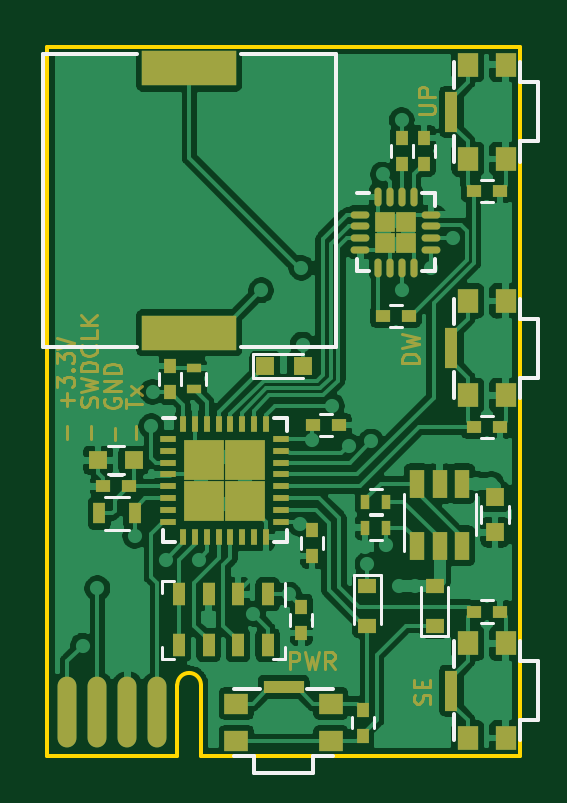
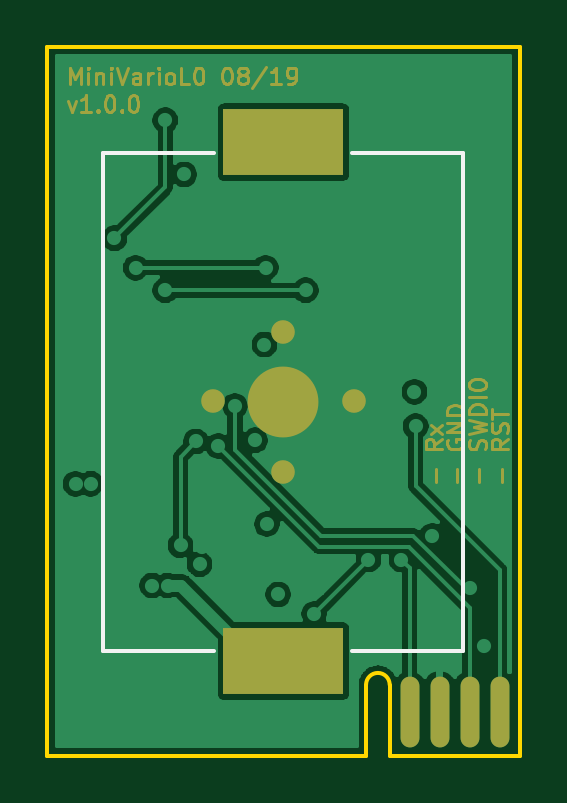
Circuit board: 13 layer files. Board 20.0 x 30.0 mm.
- bottom_copper: MiniVarioL0-B_Cu.gbr (40575 bytes)
- bottom_mask: MiniVarioL0-B_Mask.gbr (10070 bytes)
- paste: MiniVarioL0-B_Paste.gbr (903 bytes)
- bottom_silk: MiniVarioL0-B_SilkS.gbr (836 bytes)
- outline: MiniVarioL0-Edge_Cuts.gbr (832 bytes)
- top_copper: MiniVarioL0-F_Cu.gbr (119109 bytes)
- top_mask: MiniVarioL0-F_Mask.gbr (9932 bytes)
- paste: MiniVarioL0-F_Paste.gbr (4431 bytes)
- top_silk: MiniVarioL0-F_SilkS.gbr (5118 bytes)
- inner_copper: MiniVarioL0-In1_Cu.gbr (45453 bytes)
- inner_copper: MiniVarioL0-In2_Cu.gbr (52115 bytes)
- drill: MiniVarioL0-NPTH.drl (328 bytes)
- drill: MiniVarioL0-PTH.drl (1046 bytes)

=== bottom_copper: MiniVarioL0-B_Cu.gbr (40575 bytes, source omitted) ===
=== bottom_mask: MiniVarioL0-B_Mask.gbr (10070 bytes, source omitted) ===
=== paste: MiniVarioL0-B_Paste.gbr ===
G04 #@! TF.GenerationSoftware,KiCad,Pcbnew,5.1.4-e60b266~84~ubuntu16.04.1*
G04 #@! TF.CreationDate,2019-11-09T12:49:13+01:00*
G04 #@! TF.ProjectId,MiniVarioL0,4d696e69-5661-4726-996f-4c302e6b6963,v1.0.0*
G04 #@! TF.SameCoordinates,PX84157a0PY7270e00*
G04 #@! TF.FileFunction,Paste,Bot*
G04 #@! TF.FilePolarity,Positive*
%FSLAX46Y46*%
G04 Gerber Fmt 4.6, Leading zero omitted, Abs format (unit mm)*
G04 Created by KiCad (PCBNEW 5.1.4-e60b266~84~ubuntu16.04.1) date 2019-11-09 12:49:13*
%MOMM*%
%LPD*%
G04 APERTURE LIST*
%ADD10R,5.080000X2.790000*%
%ADD11C,3.000000*%
%ADD12C,1.000000*%
%ADD13O,0.800000X3.000000*%
G04 APERTURE END LIST*
D10*
X10000000Y4000000D03*
X10000000Y25970000D03*
D11*
X10000000Y14985000D03*
D12*
X10000000Y12000000D03*
X7000000Y15000000D03*
X13000000Y15000000D03*
X10000000Y17950000D03*
D13*
X845000Y1850000D03*
X2115000Y1850000D03*
X3385000Y1850000D03*
X4655000Y1850000D03*
M02*

=== bottom_silk: MiniVarioL0-B_SilkS.gbr ===
G04 #@! TF.GenerationSoftware,KiCad,Pcbnew,5.1.4-e60b266~84~ubuntu16.04.1*
G04 #@! TF.CreationDate,2019-11-09T12:49:13+01:00*
G04 #@! TF.ProjectId,MiniVarioL0,4d696e69-5661-4726-996f-4c302e6b6963,v1.0.0*
G04 #@! TF.SameCoordinates,PX84157a0PY7270e00*
G04 #@! TF.FileFunction,Legend,Bot*
G04 #@! TF.FilePolarity,Positive*
%FSLAX46Y46*%
G04 Gerber Fmt 4.6, Leading zero omitted, Abs format (unit mm)*
G04 Created by KiCad (PCBNEW 5.1.4-e60b266~84~ubuntu16.04.1) date 2019-11-09 12:49:13*
%MOMM*%
%LPD*%
G04 APERTURE LIST*
%ADD10C,0.150000*%
G04 APERTURE END LIST*
D10*
X17620000Y4444000D02*
X17620000Y25526000D01*
X17620000Y25526000D02*
X12921000Y25526000D01*
X17620000Y4444000D02*
X12921000Y4444000D01*
X2380000Y4444000D02*
X7079000Y4444000D01*
X2380000Y25526000D02*
X7079000Y25526000D01*
X2380000Y25526000D02*
X2380000Y4444000D01*
M02*

=== outline: MiniVarioL0-Edge_Cuts.gbr ===
G04 #@! TF.GenerationSoftware,KiCad,Pcbnew,5.1.4-e60b266~84~ubuntu16.04.1*
G04 #@! TF.CreationDate,2019-11-09T12:49:13+01:00*
G04 #@! TF.ProjectId,MiniVarioL0,4d696e69-5661-4726-996f-4c302e6b6963,v1.0.0*
G04 #@! TF.SameCoordinates,PX84157a0PY7270e00*
G04 #@! TF.FileFunction,Profile,NP*
%FSLAX46Y46*%
G04 Gerber Fmt 4.6, Leading zero omitted, Abs format (unit mm)*
G04 Created by KiCad (PCBNEW 5.1.4-e60b266~84~ubuntu16.04.1) date 2019-11-09 12:49:13*
%MOMM*%
%LPD*%
G04 APERTURE LIST*
%ADD10C,0.150000*%
G04 APERTURE END LIST*
D10*
X5500001Y3000000D02*
G75*
G02X6499999Y3000000I499999J0D01*
G01*
X20000000Y0D02*
X6500000Y0D01*
X6500000Y0D02*
X6500000Y3000000D01*
X5500000Y0D02*
X5500000Y3000000D01*
X0Y0D02*
X0Y30000000D01*
X5500000Y0D02*
X0Y0D01*
X20000000Y30000000D02*
X20000000Y0D01*
X0Y30000000D02*
X20000000Y30000000D01*
M02*

=== top_copper: MiniVarioL0-F_Cu.gbr (119109 bytes, source omitted) ===
=== top_mask: MiniVarioL0-F_Mask.gbr (9932 bytes, source omitted) ===
=== paste: MiniVarioL0-F_Paste.gbr ===
G04 #@! TF.GenerationSoftware,KiCad,Pcbnew,5.1.4-e60b266~84~ubuntu16.04.1*
G04 #@! TF.CreationDate,2019-11-09T12:49:13+01:00*
G04 #@! TF.ProjectId,MiniVarioL0,4d696e69-5661-4726-996f-4c302e6b6963,v1.0.0*
G04 #@! TF.SameCoordinates,PX84157a0PY7270e00*
G04 #@! TF.FileFunction,Paste,Top*
G04 #@! TF.FilePolarity,Positive*
%FSLAX46Y46*%
G04 Gerber Fmt 4.6, Leading zero omitted, Abs format (unit mm)*
G04 Created by KiCad (PCBNEW 5.1.4-e60b266~84~ubuntu16.04.1) date 2019-11-09 12:49:13*
%MOMM*%
%LPD*%
G04 APERTURE LIST*
%ADD10R,1.035000X1.035000*%
%ADD11R,0.250000X0.700000*%
%ADD12R,0.700000X0.250000*%
%ADD13R,0.525000X0.525000*%
%ADD14O,0.300000X0.800000*%
%ADD15O,0.800000X0.300000*%
%ADD16R,0.550000X1.700000*%
%ADD17R,0.900000X1.000000*%
%ADD18R,1.700000X0.550000*%
%ADD19R,1.000000X0.900000*%
%ADD20R,0.500000X0.600000*%
%ADD21R,0.600000X0.500000*%
%ADD22R,0.750000X0.800000*%
%ADD23R,0.800000X0.750000*%
%ADD24R,0.800000X0.600000*%
%ADD25R,0.800000X0.800000*%
%ADD26R,0.500000X0.900000*%
%ADD27O,0.800000X3.000000*%
%ADD28R,4.000000X1.500000*%
%ADD29R,0.650000X1.220000*%
%ADD30R,0.400000X0.600000*%
%ADD31R,0.600000X0.400000*%
%ADD32R,0.550000X0.950000*%
G04 APERTURE END LIST*
D10*
X6637500Y12512500D03*
X6637500Y10787500D03*
X8362500Y12512500D03*
X8362500Y10787500D03*
D11*
X5750000Y14050000D03*
X6250000Y14050000D03*
X6750000Y14050000D03*
X7250000Y14050000D03*
X7750000Y14050000D03*
X8250000Y14050000D03*
X8750000Y14050000D03*
X9250000Y14050000D03*
D12*
X9900000Y13400000D03*
X9900000Y12900000D03*
X9900000Y12400000D03*
X9900000Y11900000D03*
X9900000Y11400000D03*
X9900000Y10900000D03*
X9900000Y10400000D03*
X9900000Y9900000D03*
D11*
X9250000Y9250000D03*
X8750000Y9250000D03*
X8250000Y9250000D03*
X7750000Y9250000D03*
X7250000Y9250000D03*
X6750000Y9250000D03*
X6250000Y9250000D03*
X5750000Y9250000D03*
D12*
X5100000Y9900000D03*
X5100000Y10400000D03*
X5100000Y10900000D03*
X5100000Y11400000D03*
X5100000Y11900000D03*
X5100000Y12400000D03*
X5100000Y12900000D03*
X5100000Y13400000D03*
D13*
X14312500Y22587500D03*
X14312500Y21712500D03*
X15187500Y22587500D03*
X15187500Y21712500D03*
D14*
X14000000Y23650000D03*
X14500000Y23650000D03*
X15000000Y23650000D03*
X15500000Y23650000D03*
D15*
X16250000Y22900000D03*
X16250000Y22400000D03*
X16250000Y21900000D03*
X16250000Y21400000D03*
D14*
X15500000Y20650000D03*
X15000000Y20650000D03*
X14500000Y20650000D03*
X14000000Y20650000D03*
D15*
X13250000Y21400000D03*
X13250000Y21900000D03*
X13250000Y22400000D03*
X13250000Y22900000D03*
D16*
X17100000Y27250000D03*
D17*
X19400000Y29250000D03*
X17800000Y29250000D03*
X17800000Y25250000D03*
X19400000Y25250000D03*
D16*
X17100000Y17250000D03*
D17*
X19400000Y19250000D03*
X17800000Y19250000D03*
X17800000Y15250000D03*
X19400000Y15250000D03*
D16*
X17100000Y2750000D03*
D17*
X19400000Y4750000D03*
X17800000Y4750000D03*
X17800000Y750000D03*
X19400000Y750000D03*
D18*
X10000000Y2900000D03*
D19*
X12000000Y600000D03*
X12000000Y2200000D03*
X8000000Y2200000D03*
X8000000Y600000D03*
D20*
X13350000Y1950000D03*
X13350000Y850000D03*
D21*
X18050000Y6100000D03*
X19150000Y6100000D03*
X19150000Y13900000D03*
X18050000Y13900000D03*
X19150000Y23900000D03*
X18050000Y23900000D03*
D22*
X18950000Y10950000D03*
X18950000Y9450000D03*
D21*
X14200000Y18600000D03*
X15300000Y18600000D03*
D20*
X15000000Y26150000D03*
X15000000Y25050000D03*
X5200000Y15400000D03*
X5200000Y16500000D03*
D21*
X11250000Y14000000D03*
X12350000Y14000000D03*
D20*
X11200000Y8450000D03*
X11200000Y9550000D03*
X15950000Y25050000D03*
X15950000Y26150000D03*
D23*
X2150000Y12500000D03*
X3650000Y12500000D03*
D21*
X2350000Y11400000D03*
X3450000Y11400000D03*
D20*
X10750000Y5200000D03*
X10750000Y6300000D03*
D24*
X16400000Y7200000D03*
X16400000Y5500000D03*
X13550000Y7200000D03*
X13550000Y5500000D03*
D25*
X9200000Y16500000D03*
X10800000Y16500000D03*
D26*
X2200000Y10250000D03*
X3700000Y10250000D03*
D27*
X845000Y1850000D03*
X2115000Y1850000D03*
X3385000Y1850000D03*
X4655000Y1850000D03*
D28*
X6000000Y29100000D03*
X6000000Y17900000D03*
D29*
X15650000Y11510000D03*
X16600000Y11510000D03*
X17550000Y11510000D03*
X17550000Y8890000D03*
X16600000Y8890000D03*
X15650000Y8890000D03*
D30*
X13450000Y10750000D03*
X14350000Y10750000D03*
X14350000Y9650000D03*
X13450000Y9650000D03*
D31*
X6200000Y16400000D03*
X6200000Y15500000D03*
D32*
X5575000Y4675000D03*
X6825000Y4675000D03*
X8075000Y4675000D03*
X9325000Y4675000D03*
X6825000Y6825000D03*
X8075000Y6825000D03*
X9325000Y6825000D03*
X5575000Y6825000D03*
M02*

=== top_silk: MiniVarioL0-F_SilkS.gbr ===
G04 #@! TF.GenerationSoftware,KiCad,Pcbnew,5.1.4-e60b266~84~ubuntu16.04.1*
G04 #@! TF.CreationDate,2019-11-09T12:49:13+01:00*
G04 #@! TF.ProjectId,MiniVarioL0,4d696e69-5661-4726-996f-4c302e6b6963,v1.0.0*
G04 #@! TF.SameCoordinates,PX84157a0PY7270e00*
G04 #@! TF.FileFunction,Legend,Top*
G04 #@! TF.FilePolarity,Positive*
%FSLAX46Y46*%
G04 Gerber Fmt 4.6, Leading zero omitted, Abs format (unit mm)*
G04 Created by KiCad (PCBNEW 5.1.4-e60b266~84~ubuntu16.04.1) date 2019-11-09 12:49:13*
%MOMM*%
%LPD*%
G04 APERTURE LIST*
%ADD10C,0.150000*%
%ADD11C,0.120000*%
G04 APERTURE END LIST*
D10*
X10125000Y14275000D02*
X9600000Y14275000D01*
X10125000Y9025000D02*
X9600000Y9025000D01*
X4875000Y9025000D02*
X5400000Y9025000D01*
X4875000Y14275000D02*
X5400000Y14275000D01*
X10125000Y9025000D02*
X10125000Y9550000D01*
X4875000Y9025000D02*
X4875000Y9550000D01*
X10125000Y14275000D02*
X10125000Y13750000D01*
X16400000Y23800000D02*
X15875000Y23800000D01*
X16400000Y20500000D02*
X15875000Y20500000D01*
X13100000Y20500000D02*
X13625000Y20500000D01*
X13100000Y23800000D02*
X13625000Y23800000D01*
X16400000Y20500000D02*
X16400000Y21025000D01*
X13100000Y20500000D02*
X13100000Y21025000D01*
X16400000Y23800000D02*
X16400000Y23275000D01*
X20000000Y26000000D02*
X20750000Y26000000D01*
X20000000Y28500000D02*
X20750000Y28500000D01*
X20750000Y26000000D02*
X20750000Y28500000D01*
X20000000Y26000000D02*
X20000000Y25150000D01*
X20000000Y29350000D02*
X20000000Y28500000D01*
X17200000Y29350000D02*
X17200000Y28250000D01*
X17200000Y26250000D02*
X17200000Y25150000D01*
X20000000Y16000000D02*
X20750000Y16000000D01*
X20000000Y18500000D02*
X20750000Y18500000D01*
X20750000Y16000000D02*
X20750000Y18500000D01*
X20000000Y16000000D02*
X20000000Y15150000D01*
X20000000Y19350000D02*
X20000000Y18500000D01*
X17200000Y19350000D02*
X17200000Y18250000D01*
X17200000Y16250000D02*
X17200000Y15150000D01*
X20000000Y1500000D02*
X20750000Y1500000D01*
X20000000Y4000000D02*
X20750000Y4000000D01*
X20750000Y1500000D02*
X20750000Y4000000D01*
X20000000Y1500000D02*
X20000000Y650000D01*
X20000000Y4850000D02*
X20000000Y4000000D01*
X17200000Y4850000D02*
X17200000Y3750000D01*
X17200000Y1750000D02*
X17200000Y650000D01*
X8750000Y0D02*
X8750000Y-750000D01*
X11250000Y0D02*
X11250000Y-750000D01*
X8750000Y-750000D02*
X11250000Y-750000D01*
X8750000Y0D02*
X7900000Y0D01*
X12100000Y0D02*
X11250000Y0D01*
X12100000Y2800000D02*
X11000000Y2800000D01*
X9000000Y2800000D02*
X7900000Y2800000D01*
D11*
X13820000Y1150000D02*
X13820000Y1650000D01*
X12880000Y1650000D02*
X12880000Y1150000D01*
X18850000Y6570000D02*
X18350000Y6570000D01*
X18350000Y5630000D02*
X18850000Y5630000D01*
X18350000Y13430000D02*
X18850000Y13430000D01*
X18850000Y14370000D02*
X18350000Y14370000D01*
X18350000Y23430000D02*
X18850000Y23430000D01*
X18850000Y24370000D02*
X18350000Y24370000D01*
X19550000Y10550000D02*
X19550000Y9850000D01*
X18350000Y9850000D02*
X18350000Y10550000D01*
X15000000Y19070000D02*
X14500000Y19070000D01*
X14500000Y18130000D02*
X15000000Y18130000D01*
X15470000Y25350000D02*
X15470000Y25850000D01*
X14530000Y25850000D02*
X14530000Y25350000D01*
X4730000Y16200000D02*
X4730000Y15700000D01*
X5670000Y15700000D02*
X5670000Y16200000D01*
X12050000Y14470000D02*
X11550000Y14470000D01*
X11550000Y13530000D02*
X12050000Y13530000D01*
X10730000Y9250000D02*
X10730000Y8750000D01*
X11670000Y8750000D02*
X11670000Y9250000D01*
X15480000Y25850000D02*
X15480000Y25350000D01*
X16420000Y25350000D02*
X16420000Y25850000D01*
X2550000Y13100000D02*
X3250000Y13100000D01*
X3250000Y11900000D02*
X2550000Y11900000D01*
X3150000Y11870000D02*
X2650000Y11870000D01*
X2650000Y10930000D02*
X3150000Y10930000D01*
X10280000Y6000000D02*
X10280000Y5500000D01*
X11220000Y5500000D02*
X11220000Y6000000D01*
X15830000Y5050000D02*
X15830000Y7150000D01*
X16970000Y5050000D02*
X16970000Y7150000D01*
X15830000Y5050000D02*
X16970000Y5050000D01*
X14120000Y7650000D02*
X12980000Y7650000D01*
X12980000Y7650000D02*
X12980000Y5550000D01*
X14120000Y7650000D02*
X14120000Y5550000D01*
X8700000Y17000000D02*
X10800000Y17000000D01*
X8700000Y16000000D02*
X10800000Y16000000D01*
X8700000Y17000000D02*
X8700000Y16000000D01*
X3450000Y9570000D02*
X2450000Y9570000D01*
X2450000Y10930000D02*
X3450000Y10930000D01*
D10*
X8200000Y29700000D02*
X12200000Y29700000D01*
X12200000Y29700000D02*
X12200000Y17300000D01*
X12200000Y17300000D02*
X8200000Y17300000D01*
X3800000Y17300000D02*
X-200000Y17300000D01*
X-200000Y17300000D02*
X-200000Y29700000D01*
X-200000Y29700000D02*
X3800000Y29700000D01*
D11*
X15090000Y11080000D02*
X15090000Y8650000D01*
X18160000Y9320000D02*
X18160000Y11080000D01*
X14150000Y11280000D02*
X13650000Y11280000D01*
X13650000Y10220000D02*
X14150000Y10220000D01*
X13650000Y9120000D02*
X14150000Y9120000D01*
X14150000Y10180000D02*
X13650000Y10180000D01*
X6730000Y15700000D02*
X6730000Y16200000D01*
X5670000Y16200000D02*
X5670000Y15700000D01*
X10050000Y7300000D02*
X10050000Y6350000D01*
X4850000Y7400000D02*
X5350000Y7400000D01*
X4850000Y6900000D02*
X4850000Y7400000D01*
X4850000Y4100000D02*
X4850000Y4600000D01*
X5350000Y4100000D02*
X4850000Y4100000D01*
X10050000Y4100000D02*
X9550000Y4100000D01*
X10050000Y4600000D02*
X10050000Y4100000D01*
M02*

=== inner_copper: MiniVarioL0-In1_Cu.gbr (45453 bytes, source omitted) ===
=== inner_copper: MiniVarioL0-In2_Cu.gbr (52115 bytes, source omitted) ===
=== drill: MiniVarioL0-NPTH.drl ===
M48
; DRILL file {KiCad 5.1.4-e60b266~84~ubuntu16.04.1} date sam. 09 nov. 2019 12:47:04 CET
; FORMAT={-:-/ absolute / metric / decimal}
; #@! TF.CreationDate,2019-11-09T12:47:04+01:00
; #@! TF.GenerationSoftware,Kicad,Pcbnew,5.1.4-e60b266~84~ubuntu16.04.1
; #@! TF.FileFunction,NonPlated,1,4,NPTH
FMAT,2
METRIC
%
G90
G05
T0
M30

=== drill: MiniVarioL0-PTH.drl ===
M48
; DRILL file {KiCad 5.1.4-e60b266~84~ubuntu16.04.1} date sam. 09 nov. 2019 12:47:04 CET
; FORMAT={-:-/ absolute / metric / decimal}
; #@! TF.CreationDate,2019-11-09T12:47:04+01:00
; #@! TF.GenerationSoftware,Kicad,Pcbnew,5.1.4-e60b266~84~ubuntu16.04.1
; #@! TF.FileFunction,Plated,1,4,PTH
FMAT,2
METRIC
T1C0.250
%
G90
G05
T1
X139.8Y-107.5
X139.8Y-108.6
X140.0Y-115.35
X140.615Y-112.915
X141.9Y-115.9
X142.2Y-110.7
X142.9Y-106.05
X142.95Y-104.6
X143.5Y-111.7
X144.9Y-111.7
X145.0Y-108.35
X145.3Y-114.15
X146.0Y-107.35
X146.0Y-109.35
X146.85Y-108.35
X147.2Y-114.0
X147.55Y-100.3
X147.75Y-111.9
X148.725Y-113.175
X149.2Y-110.2
X149.25Y-99.35
X149.3Y-102.6
X149.7Y-106.65
X149.7Y-112.45
X150.55Y-105.2
X151.25Y-106.9
X151.75Y-106.0
X151.95Y-111.15
X152.05Y-111.9
X152.2Y-106.7
X152.7Y-95.4
X152.75Y-97.85
X152.85Y-111.1
X153.25Y-97.35
X153.25Y-98.35
X153.4Y-112.8
X153.5Y-93.1
X153.5Y-100.3
X153.65Y-119.3
X153.75Y-97.85
X154.05Y-112.8
X154.75Y-99.35
X155.65Y-98.1
X156.66Y-108.49
X157.3Y-108.5
X157.65Y-96.9
X157.65Y-106.8
X157.65Y-113.2
T0
M30

